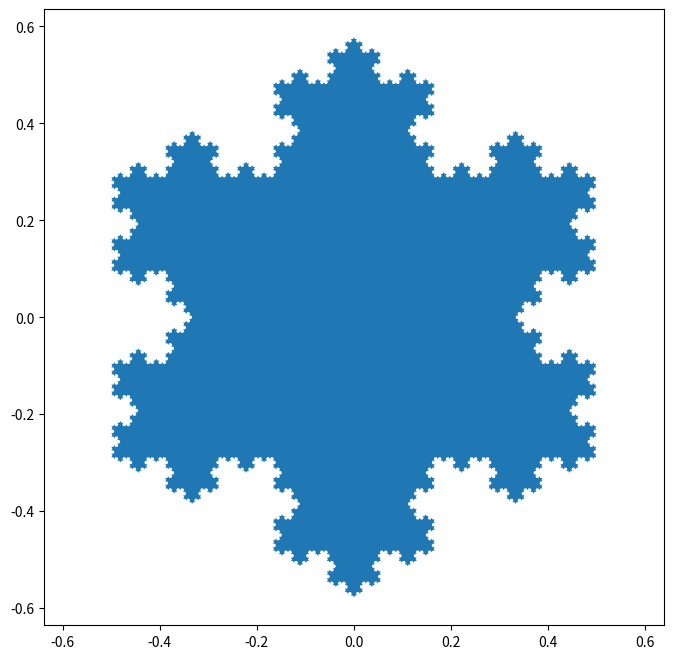

Write the Python code that produced this figure.
import numpy as np

def kochSnowflake(level):
    if level == 0:
        initialAngles = np.array([0,120,240])
        finalAngles = initialAngles + 90
        finalComplexRadians = np.deg2rad(finalAngles) * 1j 
        lastEdge =  np.exp(finalComplexRadians)
        triangleInitialScale = 1 / np.sqrt(3)
        return triangleInitialScale * lastEdge
    else:
        triangleTop = 0.5 - 0.5j * np.sqrt(3) / 3
        lastPoints = kochSnowflake(level - 1) 
        lastPointsShiftedLeft = np.roll(lastPoints, shift=-1)  
        connectionVector = lastPointsShiftedLeft - lastPoints  
        newTrianglePoints = np.empty(len(lastPoints) * 4, dtype=np.complex128) # an array of complex numbers to replace my manually created vector class
        newTrianglePoints[::4] = lastPoints
        newTrianglePoints[1::4] = lastPoints + connectionVector / 3
        newTrianglePoints[2::4] = lastPoints + connectionVector * triangleTop
        newTrianglePoints[3::4] = lastPoints + connectionVector / 3 * 2
        return newTrianglePoints

points = kochSnowflake(5)
x, y = points.real, points.imag
import matplotlib.pyplot as plt
plt.figure(figsize=(8,8))
plt.axis('equal')
plt.fill(x,y)
plt.show()
